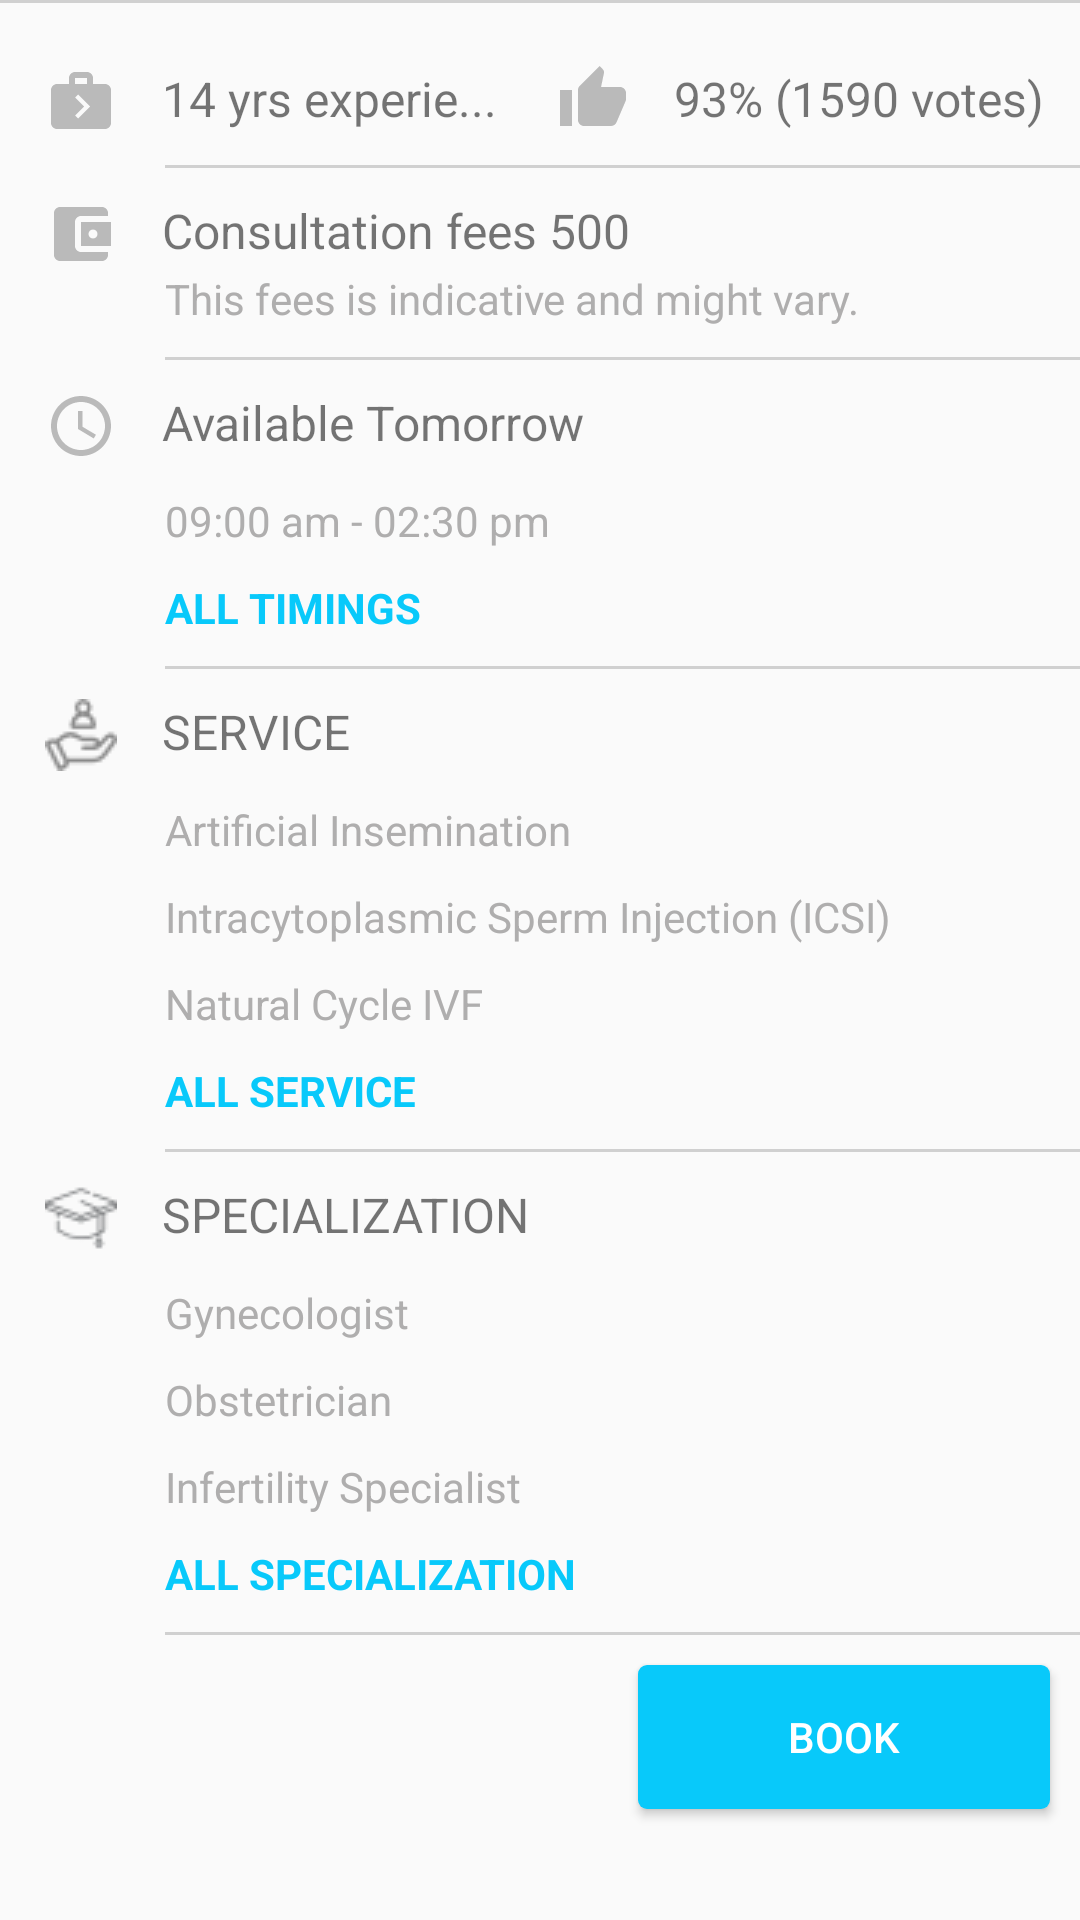

The Android layout XML behind this screen, and the referenced resources:
<!-- AndroidManifest.xml: application theme AppTheme -->
<!-- res/layout/activity_doctor_profile.xml -->
<?xml version="1.0" encoding="utf-8"?>
<LinearLayout xmlns:android="http://schemas.android.com/apk/res/android"
    xmlns:app="http://schemas.android.com/apk/res-auto"
    xmlns:tools="http://schemas.android.com/tools"
    android:layout_width="match_parent"
    android:layout_height="match_parent"
    tools:context=".MainActivity"
    android:layout_marginTop="20dp"
    android:orientation="vertical">
    <ScrollView
        android:layout_width="match_parent"
        android:layout_height="match_parent">
    <LinearLayout
        android:layout_width="match_parent"
        android:layout_height="match_parent"
        android:orientation="vertical">
    <View
        android:layout_width="match_parent"
        android:layout_height="1dp"
        android:background="#d0d0d0"/>

    <LinearLayout
        android:layout_width="match_parent"
        android:layout_height="wrap_content"
        android:orientation="horizontal"
        android:layout_marginTop="20dp">

        <ImageView
            android:layout_width="wrap_content"
            android:layout_height="wrap_content"
            android:src="@drawable/ic_next_week_black_24dp"
            android:layout_marginLeft="15dp"
            android:id="@+id/imageexperience"/>
        <TextView
            android:layout_width="wrap_content"
            android:layout_height="wrap_content"
            android:id="@+id/experience"
            android:text="14 yrs experie..."
            android:textSize="16dp"
            android:layout_gravity="center_vertical"
            android:layout_marginLeft="15dp"/>
        <ImageView
            android:layout_width="wrap_content"
            android:layout_height="wrap_content"
            android:src="@drawable/ic_thumb_up_black_24dp"
            android:layout_marginLeft="20dp"
            android:id="@+id/imagevotes"/>
        <TextView
            android:layout_width="wrap_content"
            android:layout_height="wrap_content"
            android:id="@+id/votes"
            android:text="93% (1590 votes)"
            android:layout_gravity="center_vertical"
            android:textSize="16dp"
            android:layout_marginLeft="15dp"/>
    </LinearLayout>
    <View
        android:layout_width="match_parent"
        android:layout_height="1dp"
        android:layout_marginTop="10dp"
        android:background="#d0d0d0"
        android:layout_marginLeft="55dp"/>
    <LinearLayout
        android:layout_width="match_parent"
        android:layout_height="wrap_content"
        android:orientation="vertical">
    <LinearLayout
        android:layout_width="match_parent"
        android:layout_height="wrap_content"
        android:orientation="horizontal"
        android:layout_marginTop="10dp">

        <ImageView
            android:layout_width="wrap_content"
            android:layout_height="wrap_content"
            android:src="@drawable/ic_account_balance_wallet_black_24dp"
            android:layout_marginLeft="15dp"
            android:id="@+id/imageconsult"
            android:layout_gravity="center_vertical"/>
        <TextView
            android:layout_width="wrap_content"
            android:layout_height="wrap_content"
            android:id="@+id/consult"
            android:text="Consultation fees 500"
            android:textSize="16dp"
            android:layout_marginLeft="15dp"/>
    </LinearLayout>
        <TextView
            android:layout_width="wrap_content"
            android:layout_height="wrap_content"
            android:text="This fees is indicative and might vary."
            android:textColor="#afaeae"
            android:textSize="14dp"
            android:layout_marginLeft="55dp"/>
    </LinearLayout>
    <View
        android:layout_width="match_parent"
        android:layout_height="1dp"
        android:layout_marginTop="10dp"
        android:background="#d0d0d0"
        android:layout_marginLeft="55dp"/>
    <LinearLayout
        android:layout_width="match_parent"
        android:layout_height="wrap_content"
        android:orientation="vertical">
        <LinearLayout
            android:layout_width="match_parent"
            android:layout_height="wrap_content"
            android:orientation="horizontal"
            android:layout_marginTop="10dp">

            <ImageView
                android:layout_width="wrap_content"
                android:layout_height="wrap_content"
                android:src="@drawable/ic_access_time_black_24dp"
                android:layout_marginLeft="15dp"
                android:id="@+id/imagetime"
                android:layout_gravity="center_vertical"/>
            <TextView
                android:layout_width="wrap_content"
                android:layout_height="wrap_content"
                android:id="@+id/available"
                android:text="Available Tomorrow"
                android:textSize="16dp"
                android:layout_marginLeft="15dp"/>
        </LinearLayout>
        <TextView
            android:layout_width="wrap_content"
            android:layout_height="wrap_content"
            android:text="09:00 am - 02:30 pm"
            android:textColor="#afaeae"
            android:textSize="14dp"
            android:id="@+id/timings"
            android:layout_marginLeft="55dp"
            android:layout_marginTop="10dp"/>
        <TextView
            android:layout_width="wrap_content"
            android:layout_height="wrap_content"
            android:text="ALL TIMINGS"
            android:textStyle="bold"
            android:textColor="#08c9fa"
            android:textSize="14dp"
            android:layout_marginLeft="55dp"
            android:layout_marginTop="10dp"/>
        <View
            android:layout_width="match_parent"
            android:layout_height="1dp"
            android:layout_marginTop="10dp"
            android:background="#d0d0d0"
            android:layout_marginLeft="55dp"/>
    </LinearLayout>
    <LinearLayout
        android:layout_width="match_parent"
        android:layout_height="wrap_content"
        android:orientation="vertical">
        <LinearLayout
            android:layout_width="match_parent"
            android:layout_height="wrap_content"
            android:orientation="horizontal"
            android:layout_marginTop="10dp">

            <ImageView
                android:layout_width="wrap_content"
                android:layout_height="wrap_content"
                android:src="@drawable/customers"
                android:layout_marginLeft="15dp"
                android:id="@+id/imagecustomer"
                android:layout_gravity="center_vertical"
                />
            <TextView
                android:layout_width="wrap_content"
                android:layout_height="wrap_content"
                android:id="@+id/service"
                android:text="SERVICE"
                android:textSize="16dp"
                android:layout_marginLeft="15dp"/>
        </LinearLayout>
        <TextView
            android:layout_width="wrap_content"
            android:layout_height="wrap_content"
            android:text="Artificial Insemination"
            android:textColor="#afaeae"
            android:textSize="14dp"
            android:layout_marginLeft="55dp"
            android:layout_marginTop="10dp"/>
        <TextView
            android:layout_width="wrap_content"
            android:layout_height="wrap_content"
            android:text="Intracytoplasmic Sperm Injection (ICSI)"
            android:textColor="#afaeae"
            android:textSize="14dp"
            android:layout_marginLeft="55dp"
            android:layout_marginTop="10dp"/>
        <TextView
            android:layout_width="wrap_content"
            android:layout_height="wrap_content"
            android:text="Natural Cycle IVF"
            android:textColor="#afaeae"
            android:textSize="14dp"
            android:layout_marginLeft="55dp"
            android:layout_marginTop="10dp"/>
        <TextView
            android:layout_width="wrap_content"
            android:layout_height="wrap_content"
            android:text="ALL SERVICE"
            android:textStyle="bold"
            android:textColor="#08c9fa"
            android:textSize="14dp"
            android:layout_marginLeft="55dp"
            android:layout_marginTop="10dp"/>
    </LinearLayout>
    <View
        android:layout_width="match_parent"
        android:layout_height="1dp"
        android:layout_marginTop="10dp"
        android:background="#d0d0d0"
        android:layout_marginLeft="55dp"/>
    <LinearLayout
        android:layout_width="match_parent"
        android:layout_height="wrap_content"
        android:orientation="vertical">
        <LinearLayout
            android:layout_width="match_parent"
            android:layout_height="wrap_content"
            android:orientation="horizontal"
            android:layout_marginTop="10dp">

            <ImageView
                android:layout_width="wrap_content"
                android:layout_height="wrap_content"
                android:src="@drawable/cap"
                android:layout_marginLeft="15dp"
                android:id="@+id/imagecap"
                android:layout_gravity="center_vertical"
                />
            <TextView
                android:layout_width="wrap_content"
                android:layout_height="wrap_content"
                android:id="@+id/specialization"
                android:text="SPECIALIZATION"
                android:textSize="16dp"
                android:layout_marginLeft="15dp"/>
        </LinearLayout>
        <TextView
            android:layout_width="wrap_content"
            android:layout_height="wrap_content"
            android:text="Gynecologist"
            android:textColor="#afaeae"
            android:textSize="14dp"
            android:layout_marginLeft="55dp"
            android:layout_marginTop="10dp"/>
        <TextView
            android:layout_width="wrap_content"
            android:layout_height="wrap_content"
            android:text="Obstetrician"
            android:textColor="#afaeae"
            android:textSize="14dp"
            android:layout_marginLeft="55dp"
            android:layout_marginTop="10dp"/>
        <TextView
            android:layout_width="wrap_content"
            android:layout_height="wrap_content"
            android:text="Infertility Specialist"
            android:textColor="#afaeae"
            android:textSize="14dp"
            android:layout_marginLeft="55dp"
            android:layout_marginTop="10dp"/>
        <TextView
            android:layout_width="wrap_content"
            android:layout_height="wrap_content"
            android:text="ALL SPECIALIZATION"
            android:textStyle="bold"
            android:textColor="#08c9fa"
            android:textSize="14dp"
            android:layout_marginLeft="55dp"
            android:layout_marginTop="10dp"/>
    </LinearLayout>
    <View
        android:layout_width="match_parent"
        android:layout_height="1dp"
        android:layout_marginTop="10dp"
        android:background="#d0d0d0"
        android:layout_marginLeft="55dp"/>
    <Button
        android:layout_width="wrap_content"
        android:layout_height="wrap_content"
        android:id="@+id/button"
        android:text="Book"
        android:paddingLeft="50dp"
        android:paddingRight="50dp"
        android:layout_marginTop="10dp"
        android:background="@drawable/circular"
        android:textColor="#ffffff"
        android:layout_gravity="end"
        android:layout_marginRight="10dp"
        android:layout_marginBottom="10dp"/>
    </LinearLayout>
    </ScrollView>
</LinearLayout>
<!-- resources referenced by this layout -->
<resources>
  <!-- drawable cap: png bitmap (drawable, 1033 bytes) -->
  <!-- drawable circular (drawable) -->
  <?xml version="1.0" encoding="utf-8"?>
  <selector xmlns:android="http://schemas.android.com/apk/res/android">
  <item>
      <shape android:shape="rectangle">
          <solid android:color="#08c9fa"/>
          <corners android:radius="3dp"/>
  
  
      </shape>
  </item>
  </selector>
  <!-- drawable customers: png bitmap (drawable, 853 bytes) -->
  <!-- drawable ic_access_time_black_24dp (drawable) -->
  <vector android:height="24dp" android:tint="#BABABA"
      android:viewportHeight="24.0" android:viewportWidth="24.0"
      android:width="24dp" xmlns:android="http://schemas.android.com/apk/res/android">
      <path android:fillColor="#FF000000" android:pathData="M11.99,2C6.47,2 2,6.48 2,12s4.47,10 9.99,10C17.52,22 22,17.52 22,12S17.52,2 11.99,2zM12,20c-4.42,0 -8,-3.58 -8,-8s3.58,-8 8,-8 8,3.58 8,8 -3.58,8 -8,8zM12.5,7H11v6l5.25,3.15 0.75,-1.23 -4.5,-2.67z"/>
  </vector>
  <!-- drawable ic_account_balance_wallet_black_24dp (drawable) -->
  <vector android:height="24dp" android:tint="#BABABA"
      android:viewportHeight="24.0" android:viewportWidth="24.0"
      android:width="24dp" xmlns:android="http://schemas.android.com/apk/res/android">
      <path android:fillColor="#FF000000" android:pathData="M21,18v1c0,1.1 -0.9,2 -2,2L5,21c-1.11,0 -2,-0.9 -2,-2L3,5c0,-1.1 0.89,-2 2,-2h14c1.1,0 2,0.9 2,2v1h-9c-1.11,0 -2,0.9 -2,2v8c0,1.1 0.89,2 2,2h9zM12,16h10L22,8L12,8v8zM16,13.5c-0.83,0 -1.5,-0.67 -1.5,-1.5s0.67,-1.5 1.5,-1.5 1.5,0.67 1.5,1.5 -0.67,1.5 -1.5,1.5z"/>
  </vector>
  <!-- drawable ic_next_week_black_24dp (drawable) -->
  <vector android:height="24dp" android:tint="#BABABA"
      android:viewportHeight="24.0" android:viewportWidth="24.0"
      android:width="24dp" xmlns:android="http://schemas.android.com/apk/res/android">
      <path android:fillColor="#010101" android:pathData="M20,7h-4L16,5c0,-0.55 -0.22,-1.05 -0.59,-1.41C15.05,3.22 14.55,3 14,3h-4c-1.1,0 -2,0.9 -2,2v2L4,7c-1.1,0 -2,0.9 -2,2v11c0,1.1 0.9,2 2,2h16c1.1,0 2,-0.9 2,-2L22,9c0,-1.1 -0.9,-2 -2,-2zM10,5h4v2h-4L10,5zM11,18.5l-1,-1 3,-3 -3,-3 1,-1 4,4 -4,4z"/>
  </vector>
  <!-- drawable ic_thumb_up_black_24dp (drawable) -->
  <vector android:height="24dp" android:tint="#BABABA"
      android:viewportHeight="24.0" android:viewportWidth="24.0"
      android:width="24dp" xmlns:android="http://schemas.android.com/apk/res/android">
      <path android:fillColor="#FF000000" android:pathData="M1,21h4L5,9L1,9v12zM23,10c0,-1.1 -0.9,-2 -2,-2h-6.31l0.95,-4.57 0.03,-0.32c0,-0.41 -0.17,-0.79 -0.44,-1.06L14.17,1 7.59,7.59C7.22,7.95 7,8.45 7,9v10c0,1.1 0.9,2 2,2h9c0.83,0 1.54,-0.5 1.84,-1.22l3.02,-7.05c0.09,-0.23 0.14,-0.47 0.14,-0.73v-1.91l-0.01,-0.01L23,10z"/>
  </vector>
  <style name="AppTheme" parent="Theme.AppCompat.Light.DarkActionBar">
          
          <item name="colorPrimary">@color/colorPrimary</item>
          <item name="colorPrimaryDark">@color/colorPrimaryDark</item>
          <item name="colorAccent">@color/colorAccent</item>
      </style>
  <color name="colorPrimary">#009688</color>
  <color name="colorPrimaryDark">#00796B</color>
  <color name="colorAccent">#FF4081</color>
</resources>
